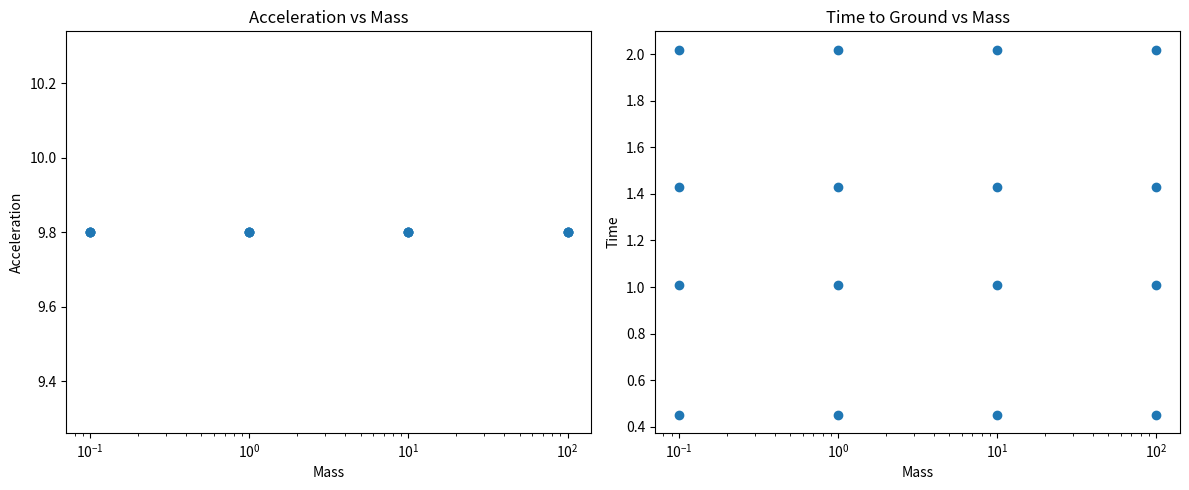
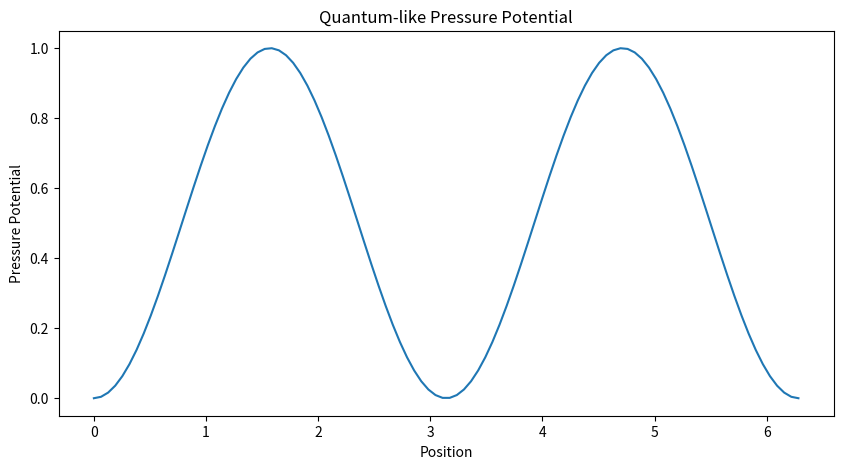

Write the Python code that produced these figures, in order.
import numpy as np
import matplotlib.pyplot as plt

class EquivalencePrincipleSimulator:
    def __init__(self, gravitational_constant=9.8):
        """
        Simulate equivalence principle scenarios
        """
        self.g = gravitational_constant

    def free_fall_acceleration(self, mass, height):
        """
        Calculate acceleration in pressure gradient model
        Demonstrate mass independence
        """
        # Pressure gradient acceleration calculation
        # Independent of mass, mimicking gravitational free fall
        acceleration = self.g
        
        # Theoretical time to ground
        time_to_ground = np.sqrt(2 * height / acceleration)
        
        return acceleration, time_to_ground

    def local_reference_frame_test(self):
        """
        Demonstrate equivalence across different masses and heights
        """
        masses = [0.1, 1.0, 10.0, 100.0]
        heights = [1.0, 5.0, 10.0, 20.0]
        
        results = []
        
        for mass in masses:
            for height in heights:
                acc, time = self.free_fall_acceleration(mass, height)
                results.append({
                    'mass': mass,
                    'height': height,
                    'acceleration': acc,
                    'time_to_ground': time
                })
        
        return results

    def visualize_equivalence(self, results):
        """
        Plot acceleration and time to ground across different masses
        """
        plt.figure(figsize=(12, 5))
        
        # Acceleration subplot
        plt.subplot(1, 2, 1)
        plt.scatter(
            [r['mass'] for r in results], 
            [r['acceleration'] for r in results]
        )
        plt.title('Acceleration vs Mass')
        plt.xlabel('Mass')
        plt.ylabel('Acceleration')
        plt.xscale('log')
        
        # Time to ground subplot
        plt.subplot(1, 2, 2)
        plt.scatter(
            [r['mass'] for r in results], 
            [r['time_to_ground'] for r in results]
        )
        plt.title('Time to Ground vs Mass')
        plt.xlabel('Mass')
        plt.ylabel('Time')
        plt.xscale('log')
        
        plt.tight_layout()
        plt.show()

    def accelerated_reference_frame_analogy(self):
        """
        Demonstrate local equivalence between gravitational field and 
        accelerated reference frame
        """
        # Simulate an accelerating elevator scenario
        elevator_accelerations = [1, 5, 9.8, 20]
        test_masses = [1.0, 5.0, 10.0]
        
        results = []
        
        for elevator_acc in elevator_accelerations:
            for mass in test_masses:
                # Calculate apparent "gravitational" effect
                apparent_g = elevator_acc
                
                results.append({
                    'elevator_acceleration': elevator_acc,
                    'mass': mass,
                    'apparent_gravity': apparent_g
                })
        
        return results

    def quantum_pressure_mapping(self):
        """
        Explore pressure gradient mapping to quantum behavior
        """
        def quantum_pressure_potential(x, pressure_constant=1.0):
            """
            Simulate quantum-like pressure potential
            """
            return pressure_constant * np.sin(x)**2

        x = np.linspace(0, 2*np.pi, 100)
        potentials = quantum_pressure_potential(x)
        
        plt.figure(figsize=(10, 5))
        plt.plot(x, potentials)
        plt.title('Quantum-like Pressure Potential')
        plt.xlabel('Position')
        plt.ylabel('Pressure Potential')
        plt.show()

def main():
    simulator = EquivalencePrincipleSimulator()
    
    # Local reference frame test
    results = simulator.local_reference_frame_test()
    simulator.visualize_equivalence(results)
    
    # Accelerated reference frame demonstration
    elevator_results = simulator.accelerated_reference_frame_analogy()
    print("Elevator Scenario Results:")
    for result in elevator_results:
        print(result)
    
    # Quantum pressure mapping
    simulator.quantum_pressure_mapping()

if __name__ == "__main__":
    main()
